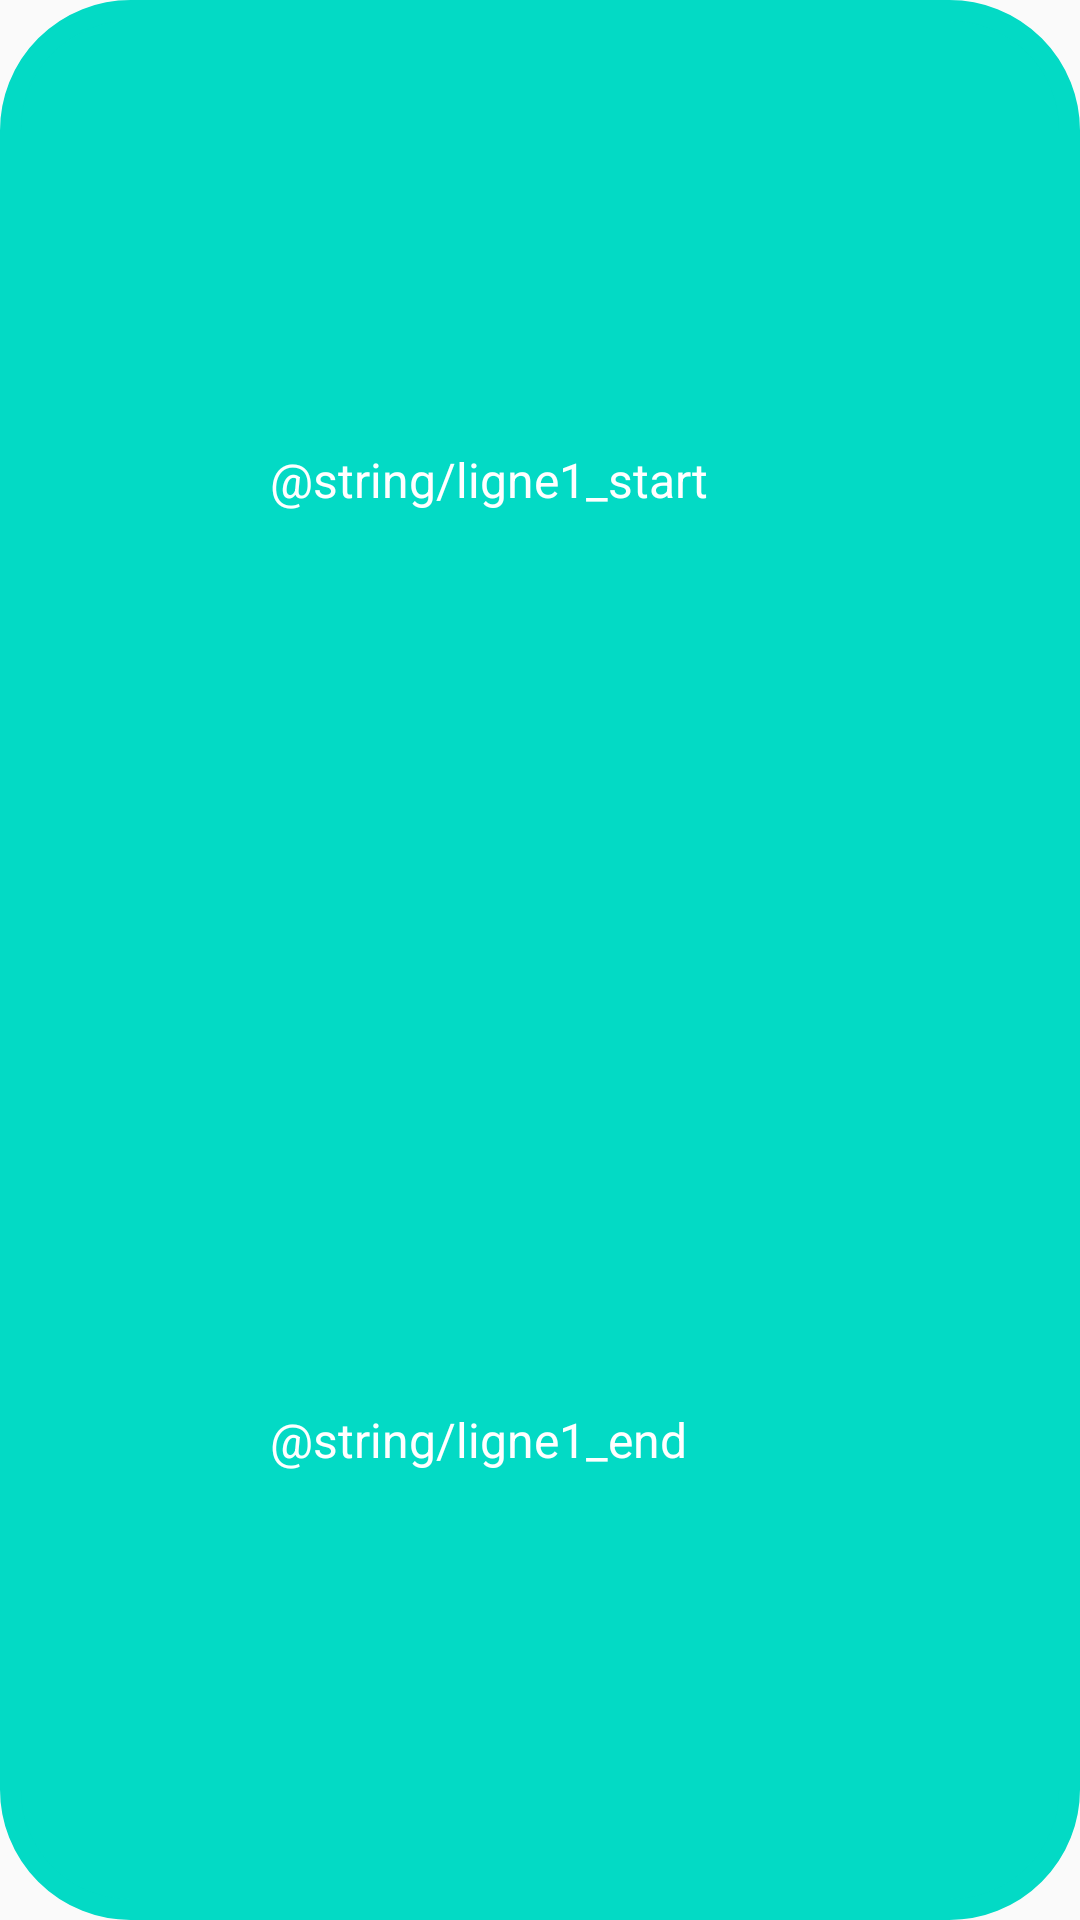

Produce the Android XML layout that renders to this screen, including the resource entries it uses.
<!-- AndroidManifest.xml: application theme AppTheme -->
<!-- res/layout/line_item_view.xml -->
<?xml version="1.0" encoding="utf-8"?>
<LinearLayout
        xmlns:android="http://schemas.android.com/apk/res/android"
        xmlns:tools="http://schemas.android.com/tools"
        android:orientation="horizontal"
        android:layout_width="match_parent"
        android:layout_height="60dp"
        android:background="@drawable/line_item_rounded"
        android:paddingLeft="20dp"
        android:paddingRight="20dp"
        android:layout_marginBottom="12dp"
>

        <ImageView
                android:layout_width="140dp"
                android:layout_height="wrap_content"
                tools:srcCompat="@tools:sample/avatars"
                android:id="@+id/imageView"
                android:layout_weight="1"/>
        <LinearLayout
                android:id="@+id/my_background"
                android:layout_weight="1"
                android:layout_width="match_parent"
                android:layout_height="match_parent"
                android:orientation="vertical">
                <TextView
                        android:id="@+id/departure"
                        android:layout_width="match_parent"
                          android:layout_height="match_parent"
                          style="@style/fontStyle_default_light"
                          android:gravity="center_vertical"
                          android:layout_weight="1"
                          android:text="@string/ligne1_start"/>
                <TextView
                        android:id="@+id/arrival"
                        android:layout_width="match_parent"
                          android:layout_height="match_parent"
                          android:layout_weight="1"
                          android:gravity="center_vertical"
                          style="@style/fontStyle_default_light"
                          android:text="@string/ligne1_end"/>
        </LinearLayout>
</LinearLayout>
<!-- resources referenced by this layout -->
<resources>
  <!-- drawable line_item_rounded (drawable) -->
  <?xml version="1.0" encoding="utf-8"?>
  <shape xmlns:android="http://schemas.android.com/apk/res/android">
  
      <solid  android:color="@color/colorAccent"/>
  
      <stroke android:width="7dp" android:color="@color/colorAccent"/>
  
      <corners android:radius="40dp"/>
  </shape>
  <style name="fontStyle_default_light">
          <item name="android:textSize">16dp</item>
          <item name="android:textColor">@android:color/white</item>
      </style>
  <style name="AppTheme" parent="Theme.AppCompat.Light.NoActionBar">
          
          <item name="colorPrimary">@color/colorPrimary</item>
          <item name="colorPrimaryDark">@color/colorPrimaryDark</item>
          <item name="colorAccent">@color/colorAccent</item>
  
      </style>
  <!-- not gathered from this repository: default colours our renderer supplied (Android Studio template values) -->
  <color name="colorPrimary">#FF6200EE</color>
  <color name="colorPrimaryDark">#FF3700B3</color>
  <color name="colorAccent">#FF03DAC5</color>
</resources>
